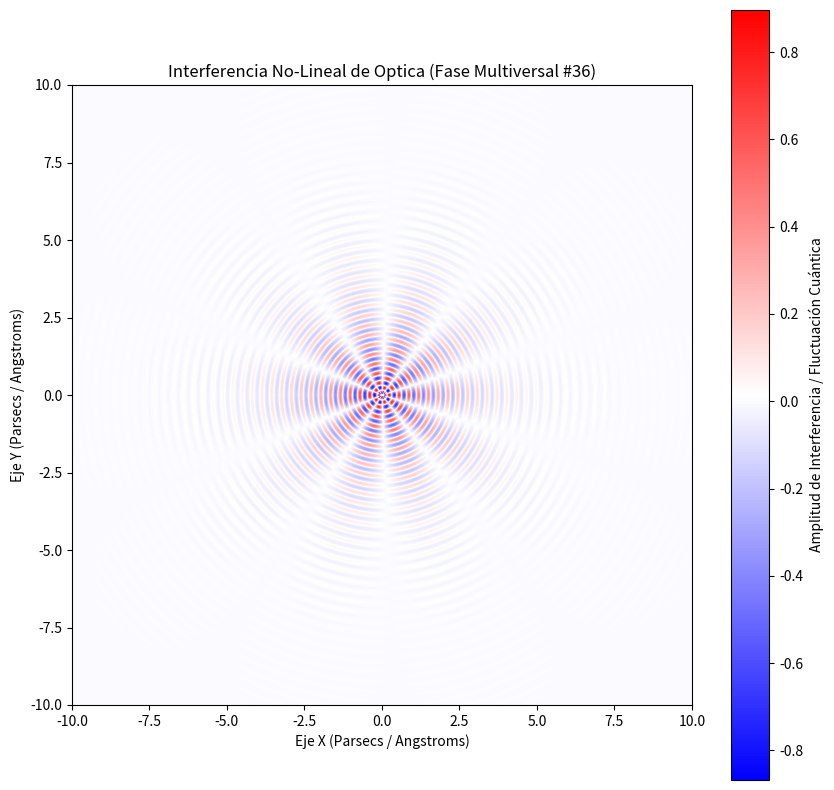

Generate this figure with matplotlib:
%matplotlib inline
# Simulación Multiversal: Optica - Variante 36
import numpy as np
import matplotlib.pyplot as plt

# Parámetros Físicos No-Lineales
omega_1 = 19.859
omega_2 = 5.139
lambda_decay = 0.636
phase_shift = 3.094

x = np.linspace(-10, 10, 800)
y = np.linspace(-10, 10, 800)
X, Y = np.meshgrid(x, y)

# Dinámica de Fluidos / Campos Tensor-Escalares (Fase Multiversal)
R = np.sqrt(X**2 + Y**2) + 1e-5
Z = (np.sin(omega_1 * R + phase_shift) * np.cos(omega_2 * np.arctan2(Y, X))) * np.exp(-lambda_decay * R)

plt.figure(figsize=(10, 10))
plt.imshow(Z, cmap='bwr', extent=[-10, 10, -10, 10], origin='lower')
plt.colorbar(label='Amplitud de Interferencia / Fluctuación Cuántica')
plt.title(r'Interferencia No-Lineal de Optica (Fase Multiversal #36)')
plt.xlabel('Eje X (Parsecs / Angstroms)')
plt.ylabel('Eje Y (Parsecs / Angstroms)')
plt.show()
